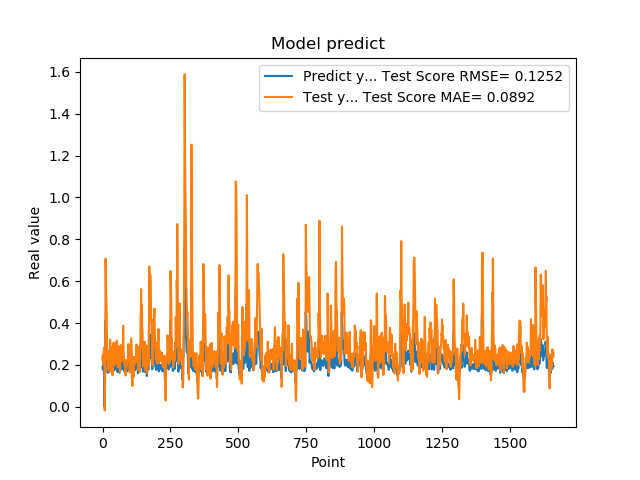

The table this chart was drawn from, first rows:
1.905867606399999914e-01, 2.243831245872494606e-01
1.769561022520000082e-01, 2.465605830400450227e-01
1.810430586339999981e-01, 2.013983928062564321e-01
1.955727785830000398e-01, 2.058818086690258620e-01
1.954265981910000005e-01, 2.659604279608593913e-01
2.004670947789999880e-01, 2.691687852834275252e-01
2.029463946819999587e-01, 2.749275513920325098e-01
0.000000000000000000e+00, 2.841532654654334022e-01
1.862521618600000151e-01, -1.741159351232638916e-02
1.862153261900000301e-01, 8.152278150046239624e-02
4.038094580169999670e-01, 2.270889043491671477e-01
4.118085205549999461e-01, 7.072969121134147219e-01
3.743042349819999948e-01, 6.595964078756614279e-01
3.571429848669999685e-01, 5.480747697729636547e-01
2.572054266930000055e-01, 5.052484505748817689e-01
2.409307956699999753e-01, 4.808806096838339483e-01
2.253161966800000249e-01, 3.510585833314945892e-01
1.935185044999999937e-01, 2.849369061736318764e-01
1.787700653079999924e-01, 2.246826335790108320e-01
1.622045934200000150e-01, 2.295447053741544174e-01
1.761920750140000269e-01, 1.786111717065718973e-01
1.883655935530000325e-01, 2.055721606415578384e-01
1.861467957499999548e-01, 2.405480639570899137e-01
1.954913884399999968e-01, 2.342575274901471938e-01
1.954011768099999935e-01, 2.575017609519547057e-01
1.660518944260000185e-01, 2.668994335519123684e-01
1.907722949980000249e-01, 1.684660242738443281e-01
2.156041562559999625e-01, 2.285801468992602059e-01
1.898660957809999716e-01, 3.210524597453501272e-01
1.770474612709999895e-01, 2.323913511289765754e-01
2.001174986360000074e-01, 1.798360957204379884e-01
1.948629021640000125e-01, 2.851314192971575734e-01
1.922753006219999894e-01, 2.669366884779387217e-01
1.779100298880000042e-01, 2.474990557318551276e-01
1.810636967419999854e-01, 2.199454063253902802e-01
1.680064052340000114e-01, 2.143898575654218097e-01
1.635809391740000174e-01, 1.632206755307080148e-01
1.706920862200000111e-01, 1.501249890560893419e-01
1.916799396280000345e-01, 2.030665120623915687e-01
2.085516005749999957e-01, 2.195660600597032774e-01
2.058236002919999752e-01, 3.064851874573089607e-01
1.828240007160000513e-01, 3.051504165130798918e-01
1.857409924269999846e-01, 2.383488772269289346e-01
1.775099337099999841e-01, 2.247329375208884095e-01
1.752161234619999952e-01, 2.012125146476823057e-01
1.971126049759999999e-01, 1.977932937630950405e-01
1.845117062330000057e-01, 2.366475791745921986e-01
1.984785944219999987e-01, 2.268196751214424378e-01
2.143009155989999692e-01, 2.633410559496694447e-01
1.841159015890000139e-01, 3.056087437756515035e-01
2.104043960570000094e-01, 2.095126590235006636e-01
2.032361328599999739e-01, 2.654243704339130927e-01
2.088565975429999833e-01, 3.159112406046474253e-01
1.960448026660000231e-01, 3.119359842632566937e-01
1.900728046889999523e-01, 2.449230772712356896e-01
1.658952832220000062e-01, 2.221313037732279283e-01
1.872539073229999851e-01, 1.883967533102325342e-01
1.852532625200000171e-01, 1.974551908913657616e-01
1.799222826959999966e-01, 2.098471318001400299e-01
2.012764066460000223e-01, 2.185808060116418705e-01
1.978618204589999985e-01, 2.868983526991211730e-01
... 1,599 more rows
